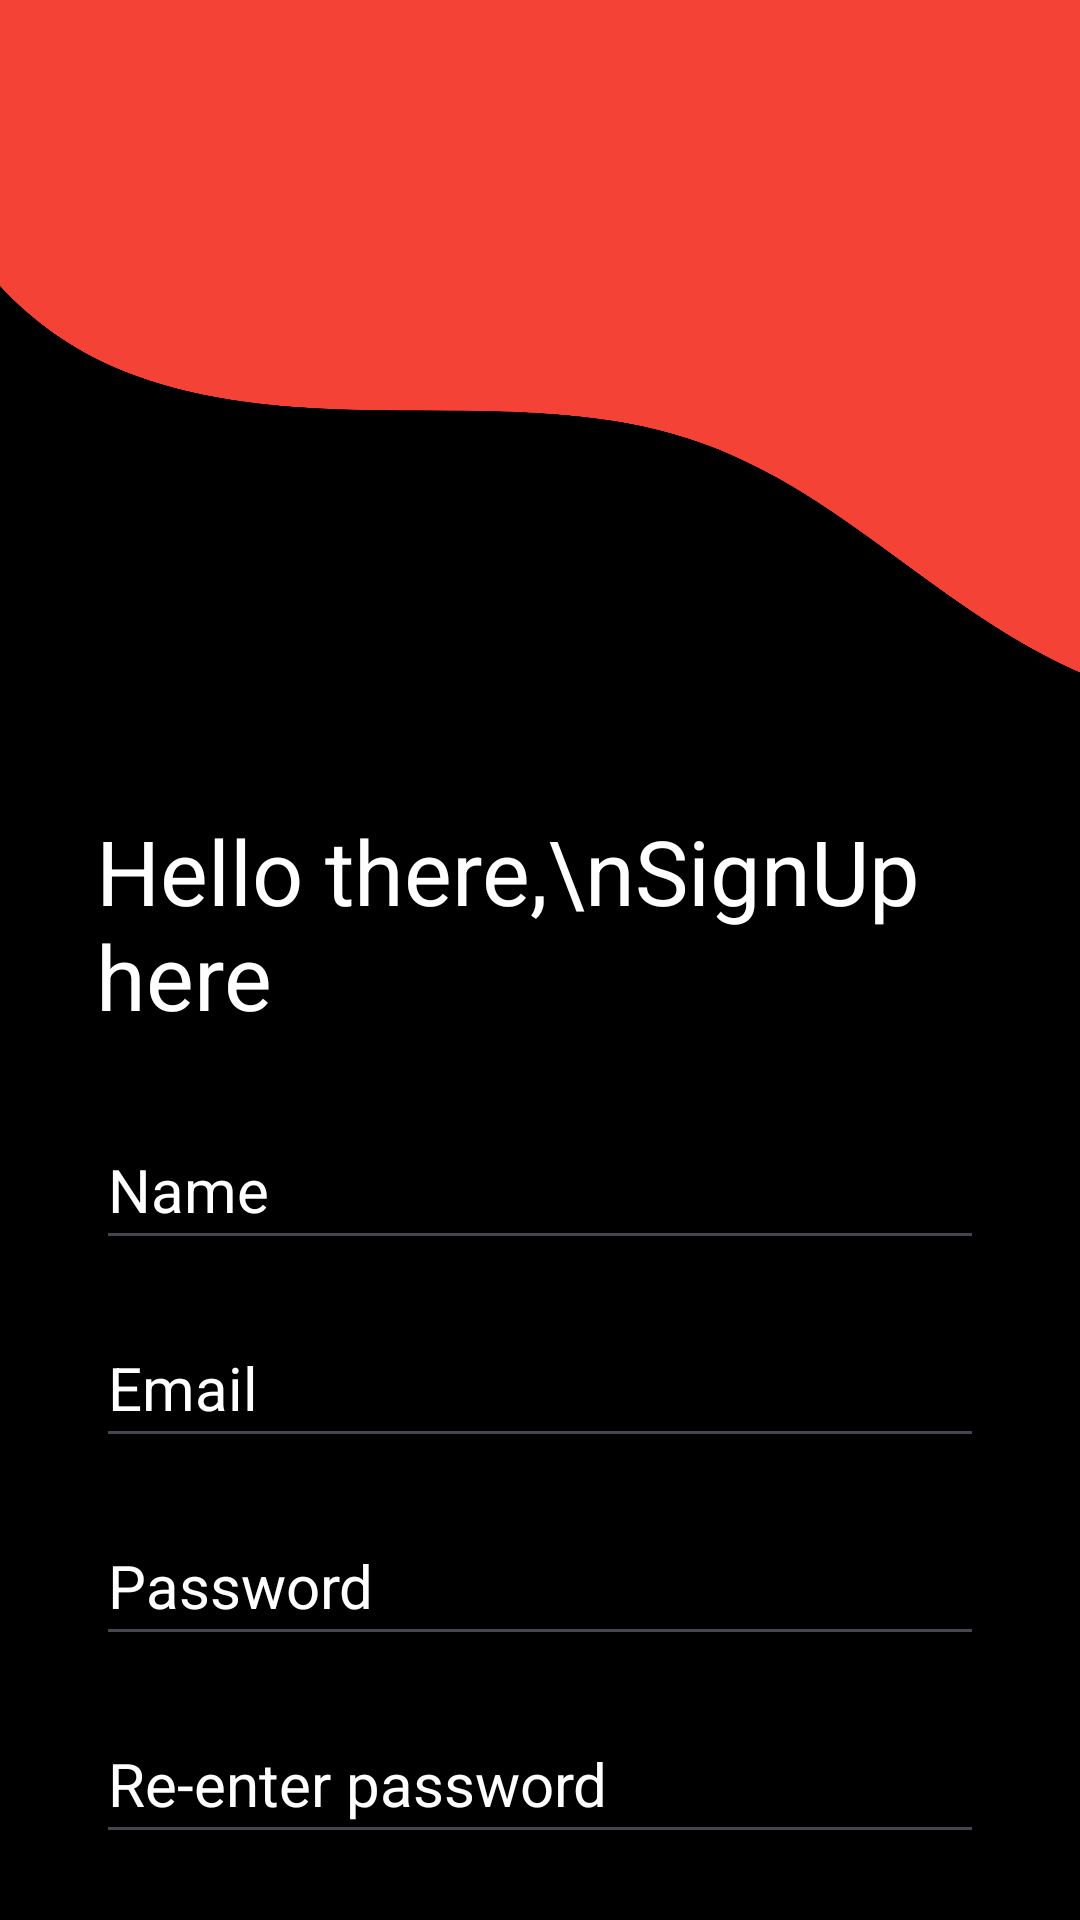

This screen was rendered from an Android layout file. Write that file and the resources it references.
<!-- AndroidManifest.xml: application theme Theme.LinkUp -->
<!-- res/layout/activity_sign_up.xml -->
<?xml version="1.0" encoding="utf-8"?>
<androidx.constraintlayout.widget.ConstraintLayout xmlns:android="http://schemas.android.com/apk/res/android"
    xmlns:app="http://schemas.android.com/apk/res-auto"
    xmlns:tools="http://schemas.android.com/tools"
    android:id="@+id/main"
    android:layout_width="match_parent"
    android:layout_height="match_parent"
    android:background="@color/black"
    tools:context=".SignUpActivity">

    <LinearLayout
        android:id="@+id/linearLayout"
        android:layout_width="500dp"
        android:layout_height="400dp"
        app:layout_constraintEnd_toEndOf="parent"
        app:layout_constraintStart_toStartOf="parent"
        app:layout_constraintTop_toTopOf="parent">

        <ImageView
            android:id="@+id/imageView3"
            android:layout_width="500dp"
            android:layout_height="400dp"
            android:src="@drawable/abstractauth"
            app:tint="#F44336" />
    </LinearLayout>

    <TextView
        android:id="@+id/textView2"
        android:layout_width="match_parent"
        android:layout_height="100dp"
        android:layout_marginStart="32dp"
        android:layout_marginEnd="32dp"
        android:text="Hello there,\nSignUp here"
        android:textColor="@color/white"
        android:textSize="30dp"
        app:layout_constraintBottom_toBottomOf="@+id/linearLayout"
        app:layout_constraintEnd_toEndOf="parent"
        app:layout_constraintStart_toStartOf="parent"
        app:layout_constraintTop_toTopOf="parent"
        app:layout_constraintVertical_bias="0.9" />

    <EditText
        android:id="@+id/etNameUP"
        android:layout_width="match_parent"
        android:layout_height="50dp"
        android:layout_marginStart="32dp"
        android:layout_marginEnd="32dp"
        android:hint="Name"
        android:textColor="@color/white"
        android:textColorHint="@color/white"
        android:textSize="20dp"
        android:singleLine="true"
        app:layout_constraintEnd_toEndOf="parent"
        app:layout_constraintHorizontal_bias="1.0"
        app:layout_constraintStart_toStartOf="parent"
        app:layout_constraintTop_toBottomOf="@+id/textView2" />

    <EditText
        android:id="@+id/etEmailUP"
        android:layout_width="match_parent"
        android:layout_height="50dp"
        android:layout_marginStart="32dp"
        android:layout_marginTop="16dp"
        android:layout_marginEnd="32dp"
        android:hint="Email"
        android:textColor="@color/white"
        android:textColorHint="@color/white"
        android:textSize="20dp"
        android:singleLine="true"
        app:layout_constraintEnd_toEndOf="@+id/etNameUP"
        app:layout_constraintStart_toStartOf="@+id/etNameUP"
        app:layout_constraintTop_toBottomOf="@+id/etNameUP" />

    <EditText
        android:id="@+id/etPasswordUP"
        android:layout_width="match_parent"
        android:layout_height="50dp"
        android:layout_marginStart="32dp"
        android:layout_marginTop="16dp"
        android:layout_marginEnd="32dp"
        android:hint="Password"
        android:textColor="@color/white"
        android:textColorHint="@color/white"
        android:textSize="20dp"
        android:singleLine="true"
        app:layout_constraintEnd_toEndOf="@+id/etEmailUP"
        app:layout_constraintStart_toStartOf="@+id/etEmailUP"
        app:layout_constraintTop_toBottomOf="@+id/etEmailUP" />

    <EditText
        android:id="@+id/etRePassUP"
        android:layout_width="match_parent"
        android:layout_height="50dp"
        android:layout_marginStart="32dp"
        android:layout_marginTop="16dp"
        android:layout_marginEnd="32dp"
        android:hint="Re-enter password"
        android:textColor="@color/white"
        android:textColorHint="@color/white"
        android:textSize="20dp"
        android:singleLine="true"
        app:layout_constraintEnd_toEndOf="@+id/etPasswordUP"
        app:layout_constraintStart_toStartOf="@+id/etPasswordUP"
        app:layout_constraintTop_toBottomOf="@+id/etPasswordUP" />

    <Button
        android:id="@+id/btnSignUp"
        android:layout_width="200dp"
        android:layout_height="wrap_content"
        android:layout_marginTop="32dp"
        android:text="SIGN UP"
        android:backgroundTint="@color/btnColor"
        android:textColor="@color/white"
        app:layout_constraintEnd_toEndOf="@+id/etRePassUP"
        app:layout_constraintStart_toStartOf="@+id/etRePassUP"
        app:layout_constraintTop_toBottomOf="@+id/etRePassUP" />

    <TextView
        android:id="@+id/goLogin"
        android:layout_width="match_parent"
        android:layout_height="50dp"
        android:layout_marginTop="16dp"
        android:gravity="center"
        android:text="Already have an account?\nLogin"
        app:layout_constraintEnd_toEndOf="@+id/etRePassUP"
        app:layout_constraintStart_toStartOf="@+id/etRePassUP"
        app:layout_constraintTop_toBottomOf="@+id/btnSignUp" />

    <androidx.constraintlayout.widget.ConstraintLayout
        android:id="@+id/progressBar"
        android:layout_width="match_parent"
        android:layout_height="match_parent"
        android:visibility="gone"
        app:layout_constraintBottom_toBottomOf="parent"
        app:layout_constraintEnd_toEndOf="parent"
        app:layout_constraintStart_toStartOf="parent"
        app:layout_constraintTop_toTopOf="parent">

        <View
            android:id="@+id/view"
            android:layout_width="match_parent"
            android:layout_height="match_parent"
            android:background="#A8151414" />

        <ProgressBar
            android:layout_width="wrap_content"
            android:layout_height="wrap_content"
            app:layout_constraintBottom_toBottomOf="parent"
            app:layout_constraintEnd_toEndOf="parent"
            app:layout_constraintStart_toStartOf="@+id/view"
            app:layout_constraintTop_toTopOf="@+id/view" />
    </androidx.constraintlayout.widget.ConstraintLayout>

</androidx.constraintlayout.widget.ConstraintLayout>
<!-- resources referenced by this layout -->
<resources>
  <color name="black">#FF000000</color>
  <color name="btnColor">#F44336</color>
  <color name="white">#FFFFFFFF</color>
  <!-- drawable abstractauth: png bitmap (drawable, 76823 bytes) -->
  <style name="Theme.LinkUp" parent="Base.Theme.LinkUp" />
  <style name="Base.Theme.LinkUp" parent="Theme.Material3.DayNight.NoActionBar">
          
          <item name="colorPrimary">@color/btnColor</item>
          <item name="colorOnPrimary">@color/btnColor</item>
          
      </style>
</resources>
